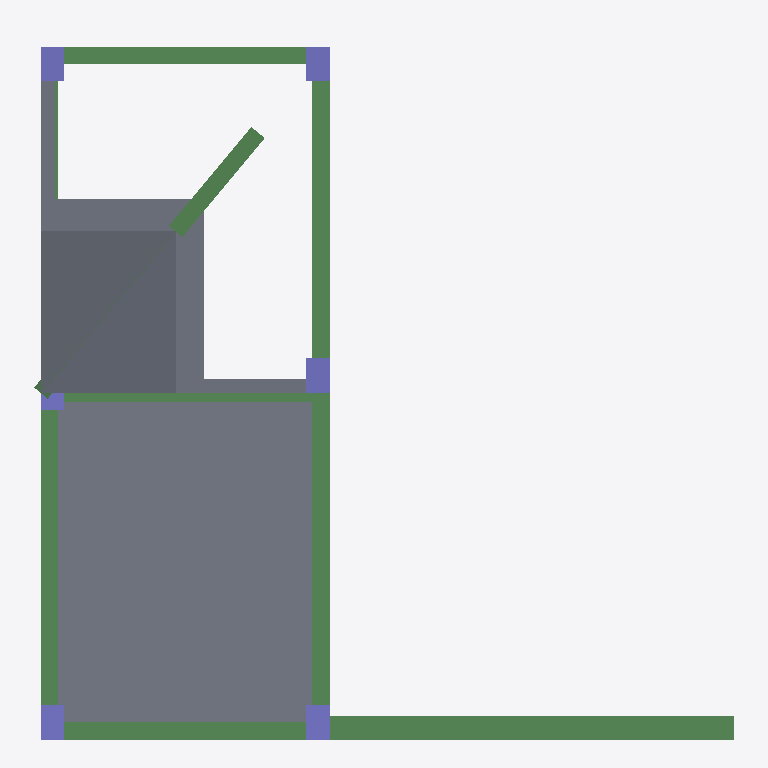
Plan cut of the same IFC building model at storey 'LEVEL 2' (level 3.00 m, cut at 4.40 m), seen from above with north up, elements coloured by IFC class: 9 beams (green), 6 columns (violet), 5 slabs (grey). Cut surfaces are drawn darker.
Extent 12.1 m × 12.3 m × 6.0 m (x, y, z). Storeys (3): BASE LEVEL at 0.00 m; LEVEL 2 at 3.00 m; TOP LEVEL at 6.00 m. Elements (25): 11 IfcBeam, 9 IfcColumn, 5 IfcSlab.

HEADER;
FILE_DESCRIPTION((''),'2;1');
FILE_NAME('','2018-06-17T01:09:47',(''),(''),'Xbim File Processor version 4.0.0.0','Xbim version 4.0.0.0','');
FILE_SCHEMA(('IFC4'));
ENDSEC;
DATA;
#1=IFCPROJECT('313p75EZ104gnzyferAm6X',#2,'BimProject',$,$,'longName__BimProject','Modeling',(#137),#8);
#46=IFCSITE('2YkEJttP96Ch52GCokTPNL',#2,'simple Site',$,$,#49,$,$,.ELEMENT.,$,$,$,$,$);
#51=IFCBUILDING('3h3YzTDS59Nu9i9iSYyd35',#2,'simple building',$,$,#52,$,$,.ELEMENT.,$,$,$);
#54=IFCBUILDINGSTOREY('0Swyhw2mv3WgxBhhz1UfJo',#2,'BASE LEVEL',$,$,#55,$,'BASE LEVEL',.ELEMENT.,0.0);
#57=IFCBUILDINGSTOREY('1xCMeAFNL8NAbX5bfieDy7',#2,'LEVEL 2',$,$,#58,$,'LEVEL 2',.ELEMENT.,3000.0);
#61=IFCBUILDINGSTOREY('28pW0_sQTC8ua495Q6wPS4',#2,'TOP LEVEL',$,$,#62,$,'TOP LEVEL',.ELEMENT.,6000.0);
#395=IFCSLAB('0jHysUG$9FzBP2X0vKTOe7',#2,'StandardArcSlab_Thickness_250',$,'Slab Thickness 250',#398,#405,$,.FLOOR.);
#372=IFCSLAB('2Ac2yj0F11Zv2WqesA7u0g',#2,'StandardArcSlab_Thickness_250',$,'Slab Thickness 250',#375,#383,$,.FLOOR.);
#337=IFCSLAB('25oCeBGbv4aAfAkttuzjwZ',#2,'StandardArcSlab_Thickness_250',$,'Slab Thickness 250',#340,#349,$,.FLOOR.);
#263=IFCBEAM('1F45M261nEjA8HRCOx7bZo',#2,'StandardStrBeam_Rec_400_600',$,'Rectangular Beam 400 x 600',#266,#274,$,.BEAM.);
#235=IFCBEAM('3nIkI4xHP4W8LW_HOr717x',#2,'StandardStrBeam_Rec_300_800',$,'Rectangular Beam 300 x 800',#238,#227,$,.BEAM.);
#217=IFCBEAM('1al3LHo591GRQWEzVLoDvp',#2,'StandardStrBeam_Rec_300_800',$,'Rectangular Beam 300 x 800',#220,#227,$,.BEAM.);
#239=IFCBEAM('0CZIcRzMn4P84iyzEf9VkA',#2,'StandardStrBeam_Rec_300_800',$,'Rectangular Beam 300 x 800',#242,#227,$,.BEAM.);
#170=IFCBEAM('1Qu_G2KLL6XAszhBX0f3g5',#2,'StandardStrBeam_Rec_300_800',$,'Rectangular Beam 300 x 800',#173,#189,$,.BEAM.);
#207=IFCBEAM('0atvwx5Rv2wPphvdyueiAC',#2,'StandardStrBeam_Rec_300_800',$,'Rectangular Beam 300 x 800',#210,#189,$,.BEAM.);
#249=IFCBEAM('13IsYN8HH5ZP4y6_8NhXy$',#2,'StandardStrBeam_Rec_300_800',$,'Rectangular Beam 300 x 800',#252,#259,$,.BEAM.);
#359=IFCSLAB('1YksvRIIr6PAWvvZ61tvZO',#2,'StandardArcSlab_Thickness_250',$,'Slab Thickness 250',#362,#369,$,.FLOOR.);
#201=IFCBEAM('3wmKdPrh56wfRfeBPDd0_U',#2,'StandardStrBeam_Rec_300_800',$,'Rectangular Beam 300 x 800',#204,#189,$,.BEAM.);
#384=IFCSLAB('3ZZOmfOSXExAsgCwUNT1vi',#2,'StandardArcSlab_Thickness_250',$,'Slab Thickness 250',#387,#394,$,.FLOOR.);
#313=IFCCOLUMN('2t1wUbwAT9LQGX_C7p5Br7',#2,'StandardStrColumn_Rec_400_600',$,'Rectangular Col 400 x 600',#316,#291,$,.COLUMN.);
#321=IFCCOLUMN('08YKXXkFf6HfOX6_v$r3qk',#2,'StandardStrColumn_Rec_400_600',$,'Rectangular Col 400 x 600',#324,#291,$,.COLUMN.);
#331=IFCCOLUMN('2hxH87svP7YPSi6CPTRfR_',#2,'StandardStrColumn_Rec_400_600',$,'Rectangular Col 400 x 600',#334,#291,$,.COLUMN.);
#283=IFCCOLUMN('3H$boSSr9AUR_mIc2D3yRd',#2,'StandardStrColumn_Rec_400_600',$,'Rectangular Col 400 x 600',#286,#291,$,.COLUMN.);
#309=IFCCOLUMN('1MaLuNi1D9_g2P9fDvdCcT',#2,'StandardStrColumn_Rec_400_600',$,'Rectangular Col 400 x 600',#312,#291,$,.COLUMN.);
#297=IFCCOLUMN('2d5woiUez0kOTvgfdhBESb',#2,'StandardStrColumn_Rec_400_600',$,'Rectangular Col 400 x 600',#300,#291,$,.COLUMN.);
#231=IFCBEAM('0UQsAox_9CZfi4E5ezI1f8',#2,'StandardStrBeam_Rec_300_800',$,'Rectangular Beam 300 x 800',#234,#227,$,.BEAM.);
ENDSEC;